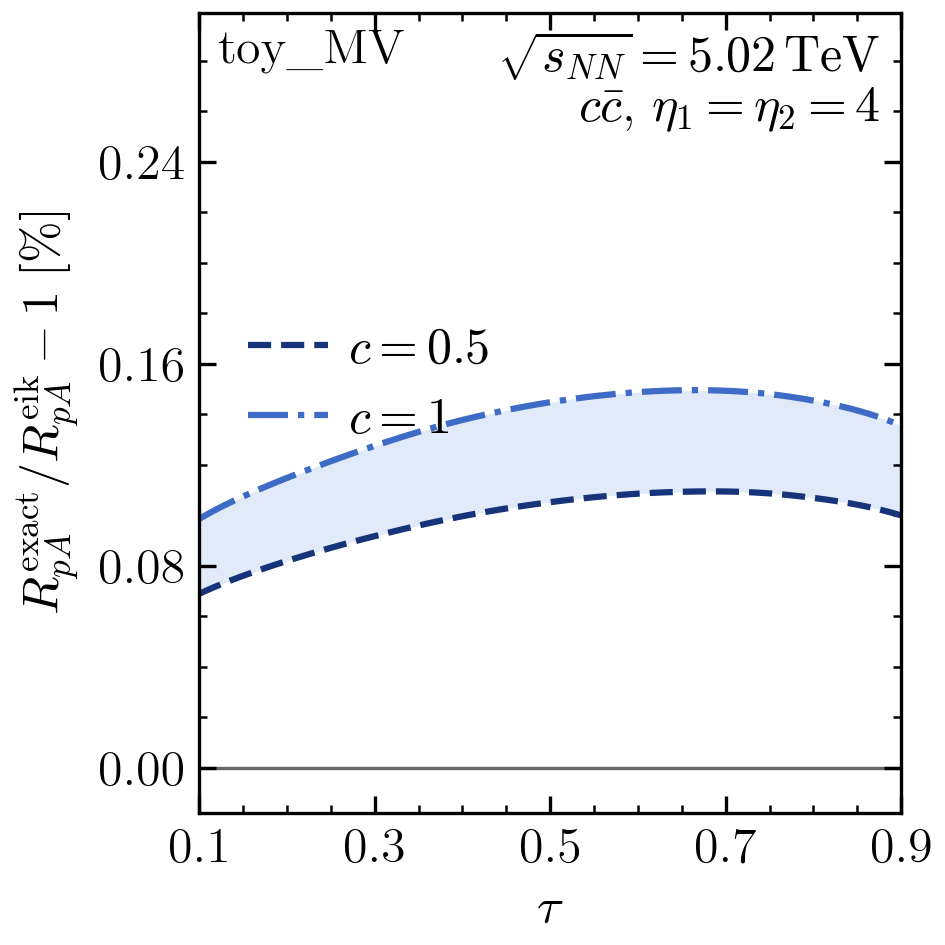

Values plotted in this chart, from the file beside it:
c, tau, RpA_numerator, RpA_denominator, relative_difference_percent, numerical_SEM_percent
0.5, 0.0001713, 0.3965, 0.3963, 0.04315, 0.0006418
0.5, 0.0006852, 0.3974, 0.3972, 0.04343, 0.0006328
0.5, 0.001541, 0.3987, 0.3986, 0.04389, 0.0006151
0.5, 0.002739, 0.4007, 0.4005, 0.04451, 0.0005876
0.5, 0.004278, 0.403, 0.4028, 0.04527, 0.0005512
0.5, 0.006156, 0.4057, 0.4055, 0.04615, 0.0005082
0.5, 0.008373, 0.4086, 0.4084, 0.04711, 0.0004635
0.5, 0.01093, 0.4117, 0.4115, 0.04814, 0.000421
0.5, 0.01382, 0.415, 0.4147, 0.04921, 0.000382
0.5, 0.01704, 0.4183, 0.4181, 0.05033, 0.0003453
0.5, 0.02059, 0.4218, 0.4216, 0.05147, 0.0003093
0.5, 0.02447, 0.4253, 0.4251, 0.05264, 0.0002742
0.5, 0.02868, 0.429, 0.4287, 0.05384, 0.0002423
0.5, 0.03321, 0.4327, 0.4324, 0.05506, 0.0002175
0.5, 0.03806, 0.4365, 0.4363, 0.05631, 0.0002026
0.5, 0.04323, 0.4405, 0.4402, 0.05758, 0.0001976
0.5, 0.04871, 0.4445, 0.4443, 0.05888, 0.0002002
0.5, 0.0545, 0.4487, 0.4484, 0.0602, 0.0002075
0.5, 0.06059, 0.4529, 0.4526, 0.06154, 0.0002172
0.5, 0.06699, 0.4572, 0.4569, 0.06287, 0.0002275
0.5, 0.07368, 0.4615, 0.4612, 0.06421, 0.0002369
0.5, 0.08066, 0.4657, 0.4654, 0.06554, 0.0002442
0.5, 0.08794, 0.47, 0.4697, 0.06686, 0.0002488
0.5, 0.09549, 0.4741, 0.4738, 0.06816, 0.000251
0.5, 0.1, 0.4765, 0.4762, 0.0689, 0.0002514
0.5, 0.1033, 0.4782, 0.4779, 0.06944, 0.0002514
0.5, 0.1114, 0.4822, 0.4819, 0.0707, 0.0002504
0.5, 0.1198, 0.4862, 0.4859, 0.07195, 0.0002474
0.5, 0.1284, 0.4901, 0.4898, 0.07318, 0.0002415
0.5, 0.1373, 0.494, 0.4937, 0.07439, 0.0002323
0.5, 0.1464, 0.4979, 0.4975, 0.07558, 0.0002198
0.5, 0.1558, 0.5017, 0.5013, 0.07677, 0.0002043
0.5, 0.1654, 0.5055, 0.5051, 0.07794, 0.0001864
0.5, 0.1753, 0.5093, 0.5089, 0.07911, 0.000167
0.5, 0.1853, 0.5131, 0.5127, 0.08027, 0.0001473
0.5, 0.1956, 0.517, 0.5166, 0.08143, 0.0001283
0.5, 0.2061, 0.5209, 0.5204, 0.08258, 0.000112
0.5, 0.2168, 0.5248, 0.5244, 0.08373, 0.0001005
0.5, 0.2277, 0.5288, 0.5283, 0.08487, 9.65918399543932e-05
0.5, 0.2388, 0.5328, 0.5323, 0.08599, 0.0001017
0.5, 0.25, 0.5368, 0.5363, 0.08711, 0.000115
0.5, 0.2614, 0.5409, 0.5404, 0.08821, 0.0001338
0.5, 0.273, 0.545, 0.5445, 0.0893, 0.0001548
0.5, 0.2847, 0.5491, 0.5486, 0.09038, 0.0001752
0.5, 0.2966, 0.5533, 0.5528, 0.09145, 0.0001926
0.5, 0.3087, 0.5575, 0.557, 0.0925, 0.0002059
0.5, 0.3208, 0.5618, 0.5613, 0.09354, 0.0002154
0.5, 0.3331, 0.5661, 0.5656, 0.09457, 0.0002219
0.5, 0.3455, 0.5705, 0.5699, 0.09558, 0.000227
0.5, 0.358, 0.5749, 0.5743, 0.09657, 0.0002313
0.5, 0.3706, 0.5793, 0.5787, 0.09753, 0.0002352
0.5, 0.3833, 0.5836, 0.5831, 0.09846, 0.0002387
0.5, 0.396, 0.588, 0.5874, 0.09935, 0.0002419
0.5, 0.4089, 0.5924, 0.5918, 0.1002, 0.0002446
0.5, 0.4218, 0.5967, 0.5961, 0.101, 0.0002468
0.5, 0.4347, 0.6011, 0.6004, 0.1018, 0.0002482
0.5, 0.4477, 0.6054, 0.6047, 0.1026, 0.0002487
0.5, 0.4608, 0.6097, 0.609, 0.1033, 0.0002487
0.5, 0.4738, 0.6139, 0.6133, 0.104, 0.0002489
0.5, 0.4869, 0.6182, 0.6176, 0.1046, 0.0002503
... 182 more rows
